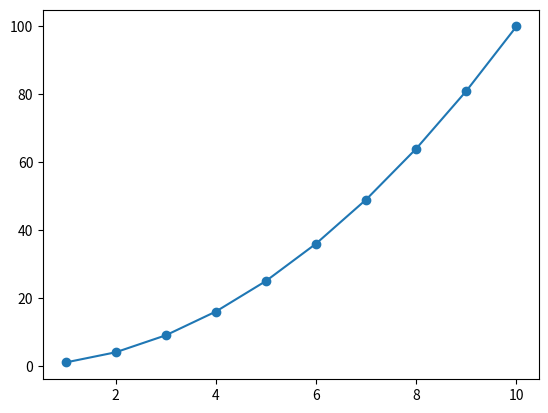

The matplotlib source for this figure:
import numpy as np
import matplotlib.pyplot as plt


a=np.arange(1,11)
b=a**2

plt.plot(a,b,marker='o')
plt.show()


# print(np.__version__)

# a= np.array([
#             [[1,2,3,4],
#             [5,6,7,8],
            
#             [9,10,11,12]],
         
#             [[13,14,15,16],
#             [17,18,19,20],
#             [21,22,23,24]]]
         
#          )
# print(a[0,1,3])

# for x in np.nditer(a[:,1:3,1:3],op_dtypes=str,flags=['buffered']):
#     print(x)

# for pos, element in np.ndenumerate(a):
#     print(f'{element}<===>{pos}')


